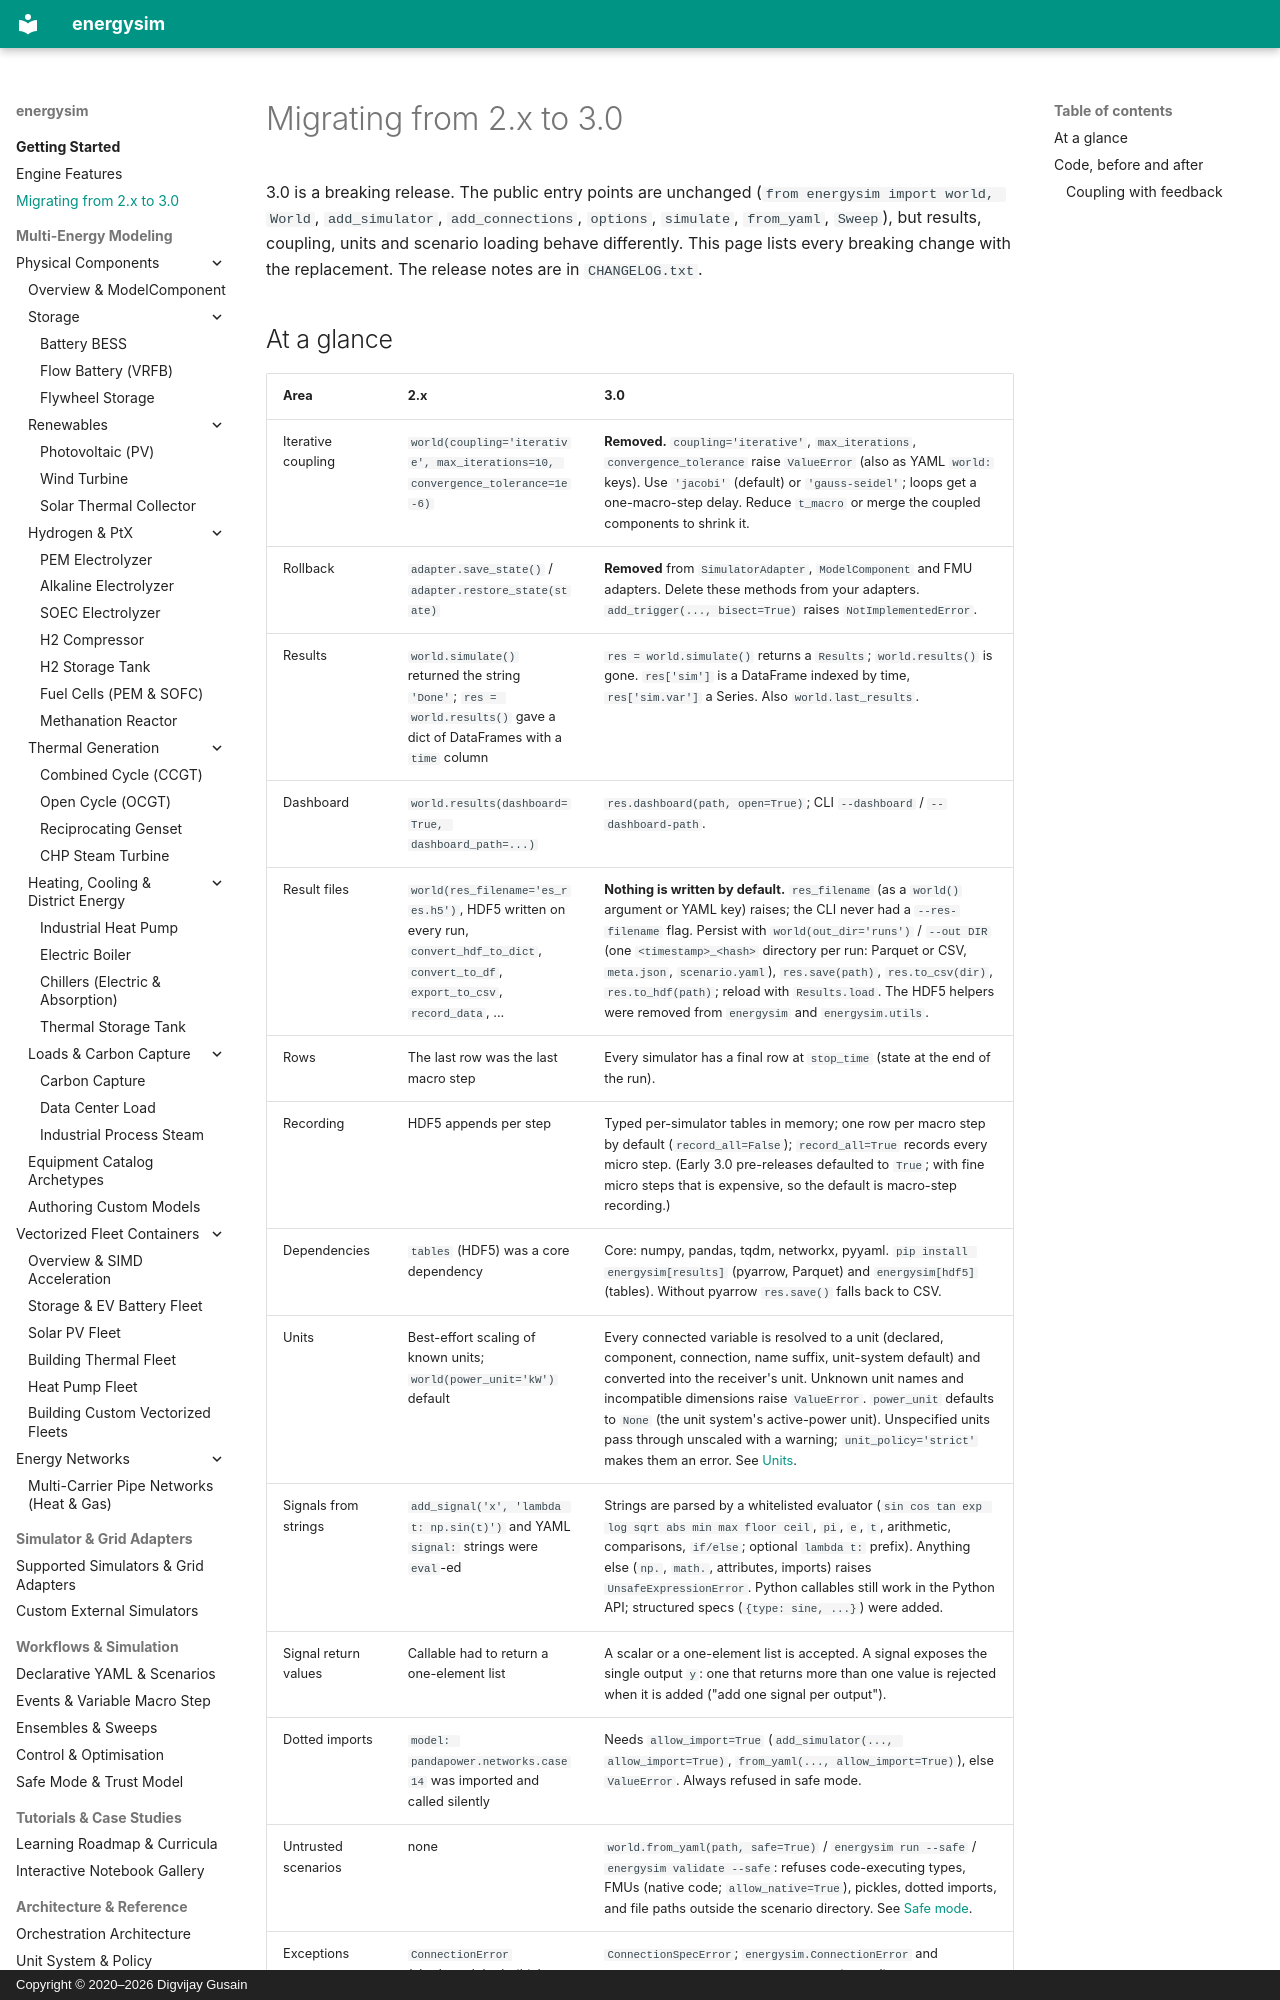

repository: dgusain1/energysim · page: migration-3.0/index.html · generator: mkdocs · copyright: Copyright © 2020–2026 Digvijay Gusain

# Migrating from 2.x to 3.0

3.0 is a breaking release. The public entry points are unchanged (`from energysim import world, World`,
`add_simulator`, `add_connections`, `options`, `simulate`, `from_yaml`, `Sweep`), but results, coupling, units and
scenario loading behave differently. This page lists every breaking change with the replacement. The release notes
are in `CHANGELOG.txt`.
